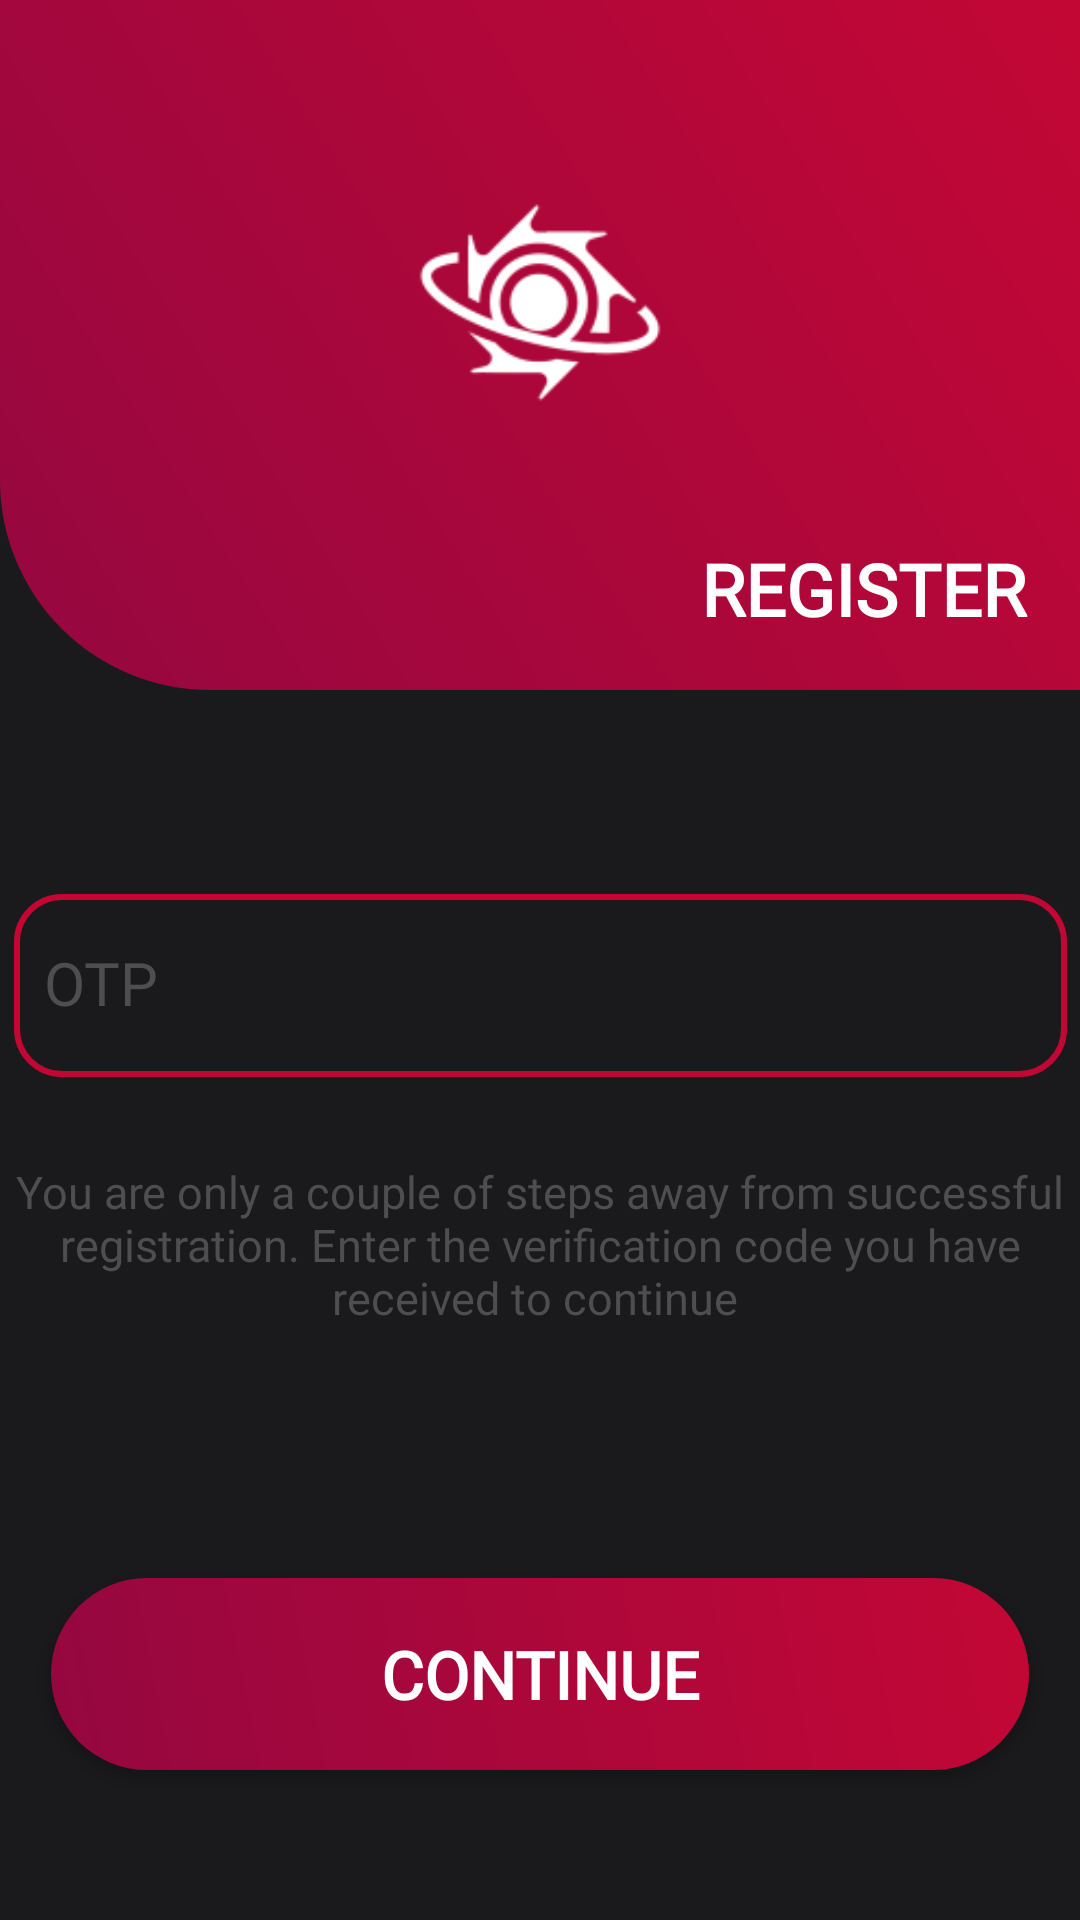

The Android layout XML behind this screen, and the referenced resources:
<!-- AndroidManifest.xml: application theme Theme.SocialNova -->
<!-- res/layout/activity_register2.xml -->
<?xml version="1.0" encoding="utf-8"?>
<LinearLayout
    xmlns:android="http://schemas.android.com/apk/res/android"
    xmlns:app="http://schemas.android.com/apk/res-auto"
    xmlns:tools="http://schemas.android.com/tools"
    android:layout_width="match_parent"
    android:layout_height="match_parent"
    android:orientation="vertical"
    tools:context=".Register">

    <androidx.constraintlayout.widget.ConstraintLayout
        android:layout_width="match_parent"
        android:layout_height="match_parent"
        android:background="#1A1A1D">

        <View
            android:id="@+id/view"
            android:layout_width="match_parent"
            android:layout_height="230dp"
            android:layout_marginBottom="501dp"
            android:background="@drawable/login_register_gradient"
            app:layout_constraintEnd_toEndOf="parent"
            app:layout_constraintStart_toStartOf="parent"
            app:layout_constraintTop_toTopOf="parent" />

        <TextView
            android:id="@+id/textView2"
            android:layout_width="118dp"
            android:layout_height="36dp"
            android:fontFamily="@font/roboto_slab"
            android:text="REGISTER"
            android:textAlignment="center"
            android:textColor="@color/white"
            android:textSize="24dp"
            android:textStyle="bold"
            app:layout_constraintEnd_toEndOf="parent"
            app:layout_constraintHorizontal_bias="0.945"
            app:layout_constraintStart_toStartOf="parent"
            app:layout_constraintTop_toBottomOf="@+id/imageView"
            tools:ignore="MissingConstraints" />

        <ImageView
            android:id="@+id/imageView"
            android:layout_width="180dp"
            android:layout_height="180dp"
            android:scaleType="fitXY"
            app:layout_constraintEnd_toEndOf="parent"
            app:layout_constraintStart_toStartOf="parent"
            app:srcCompat="@drawable/icon2"
            app:tint="@color/white"
            tools:ignore="MissingConstraints"
            tools:layout_editor_absoluteY="0dp" />

        <EditText
            android:id="@+id/otp"
            android:layout_width="351dp"
            android:layout_height="61dp"
            android:layout_marginTop="68dp"
            android:background="@drawable/login_register_design"
            android:drawableLeft="@drawable/ic_baseline_verified_24"
            android:drawablePadding="10dp"
            android:ems="10"
            android:fontFamily="@font/roboto_slab"
            android:hint="OTP"
            android:includeFontPadding="false"
            android:inputType="phone"
            android:paddingLeft="10dp"
            android:textColor="@color/white"
            android:textColorHint="#4E4E50"
            android:textSize="20dp"
            app:layout_constraintEnd_toEndOf="parent"
            app:layout_constraintStart_toStartOf="parent"
            app:layout_constraintTop_toBottomOf="@+id/view" />

        <TextView
            android:id="@+id/textView3"
            android:layout_width="355dp"
            android:layout_height="89dp"
            android:layout_marginTop="28dp"
            android:fontFamily="@font/roboto_slab"
            android:text="You are only a couple of steps away from successful registration. Enter the verification code you have received to continue "
            android:textAlignment="center"
            android:textColor="#4E4E50"
            android:textSize="15dp"
            app:layout_constraintEnd_toEndOf="parent"
            app:layout_constraintStart_toStartOf="parent"
            app:layout_constraintTop_toBottomOf="@+id/otp" />

        <androidx.appcompat.widget.AppCompatButton
            android:id="@+id/cntnue"
            android:layout_width="326dp"
            android:layout_height="64dp"
            android:background="@drawable/login_register_button"
            android:fontFamily="@font/roboto_slab"
            android:text="CONTINUE"
            android:textColor="#FFFFFF"
            android:textSize="22dp"
            android:textStyle="bold"
            app:layout_constraintBottom_toBottomOf="parent"
            app:layout_constraintEnd_toEndOf="parent"
            app:layout_constraintStart_toStartOf="parent"
            app:layout_constraintTop_toBottomOf="@+id/textView3" />

    </androidx.constraintlayout.widget.ConstraintLayout>


</LinearLayout>
<!-- resources referenced by this layout -->
<resources>
  <color name="white">#FFFFFFFF</color>
  <!-- drawable icon2: png bitmap (drawable, 10069 bytes) -->
  <!-- drawable login_register_button (drawable) -->
  <?xml version="1.0" encoding="utf-8"?>
  <shape xmlns:android="http://schemas.android.com/apk/res/android">
      <corners
          android:radius="40dp"/>
      <gradient
          android:startColor="#950740"
          android:endColor="#C30735"
          android:angle="45"/>
  
  </shape>
  <!-- drawable login_register_design (drawable) -->
  <?xml version="1.0" encoding="utf-8"?>
  <shape xmlns:android="http://schemas.android.com/apk/res/android">
      <corners
          android:radius="15dp"/>
      <stroke
          android:color="#C30735"
          android:width="2dp"/>
  </shape>
  <!-- drawable login_register_gradient (drawable) -->
  <?xml version="1.0" encoding="utf-8"?>
  <shape xmlns:android="http://schemas.android.com/apk/res/android"
      android:shape="rectangle">
      <solid android:color="#950740"/>
      <gradient
          android:startColor="#950740"
          android:endColor="#C30735"
          android:angle="45"/>
      <corners
          android:bottomLeftRadius="70dp"/>
  </shape>
  <style name="Theme.SocialNova" parent="Theme.MaterialComponents.DayNight.DarkActionBar">
          
          <item name="colorPrimary">@color/purple_500</item>
          <item name="colorPrimaryVariant">@color/purple_700</item>
          <item name="colorOnPrimary">@color/white</item>
          
          <item name="colorSecondary">@color/teal_200</item>
          <item name="colorSecondaryVariant">@color/teal_700</item>
          <item name="colorOnSecondary">@color/black</item>
          
          <item name="android:statusBarColor" tools:targetApi="l">?attr/colorPrimaryVariant</item>
          
      </style>
  <color name="purple_500">#FF6200EE</color>
  <color name="purple_700">#FF3700B3</color>
  <color name="teal_200">#FF03DAC5</color>
  <color name="teal_700">#FF018786</color>
  <color name="black">#FF000000</color>
</resources>
